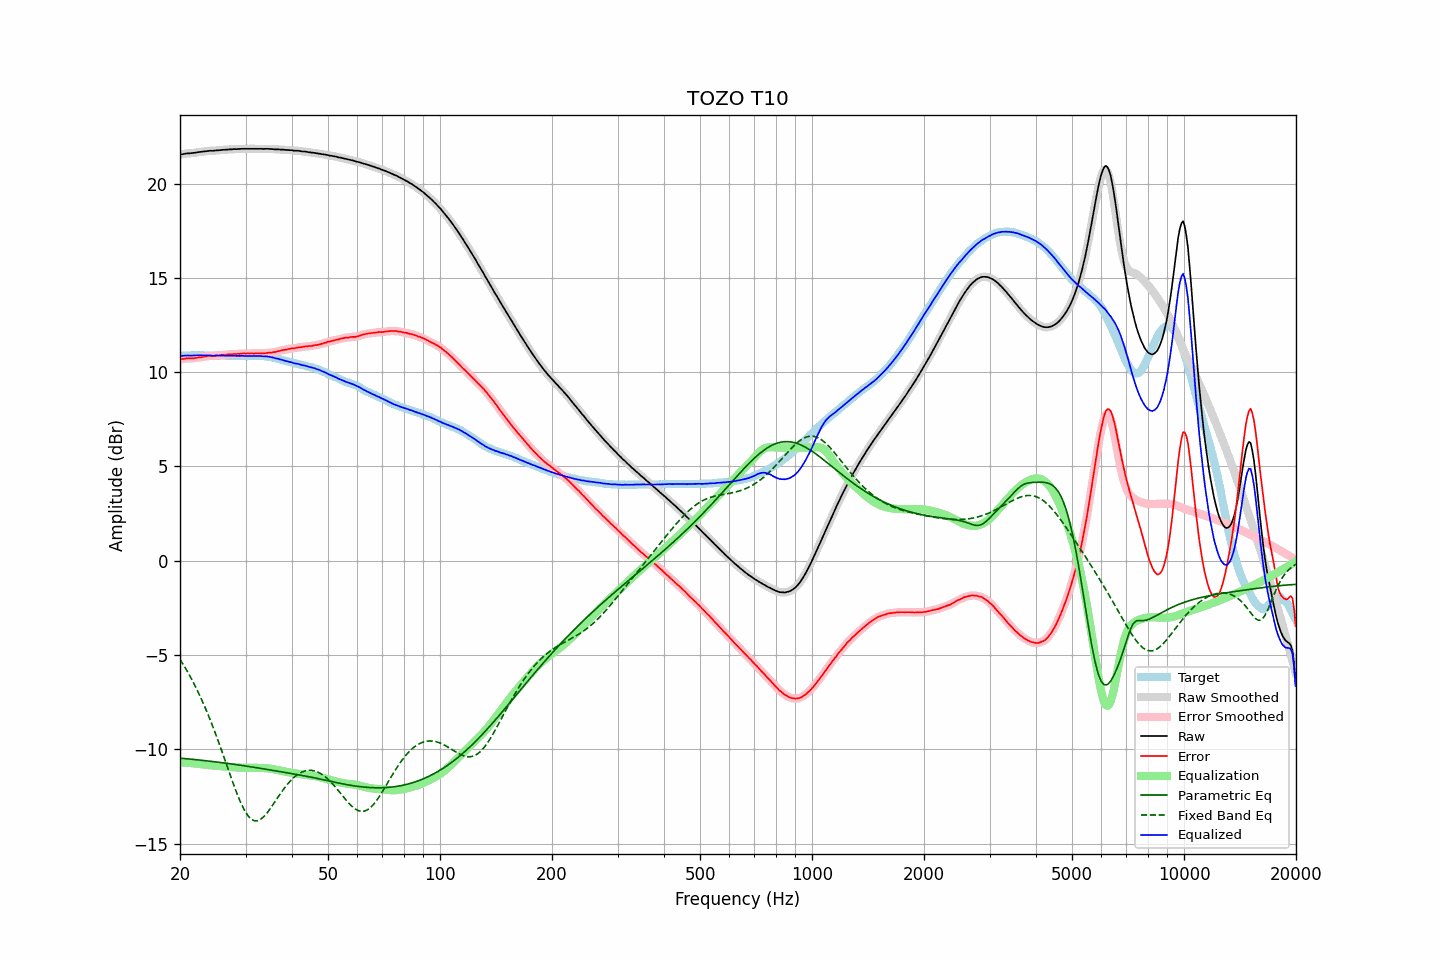

Values plotted in this chart, from the file beside it:
frequency, raw, error, smoothed, error_smoothed, equalization, parametric_eq, fixed_band_eq, equalized_raw, equalized_smoothed, target
20.00, 21.54, 10.68, 21.54, 10.68, -10.69, -10.47, -5.23, 10.85, 10.85, 10.86
20.20, 21.55, 10.69, 21.55, 10.69, -10.69, -10.48, -5.37, 10.86, 10.86, 10.86
20.40, 21.56, 10.69, 21.57, 10.70, -10.70, -10.49, -5.50, 10.86, 10.87, 10.87
20.61, 21.58, 10.71, 21.58, 10.71, -10.71, -10.50, -5.64, 10.88, 10.87, 10.87
20.81, 21.59, 10.72, 21.59, 10.72, -10.71, -10.50, -5.79, 10.88, 10.88, 10.87
21.02, 21.60, 10.73, 21.60, 10.73, -10.72, -10.51, -5.94, 10.88, 10.88, 10.87
21.23, 21.60, 10.73, 21.61, 10.73, -10.73, -10.52, -6.09, 10.88, 10.88, 10.88
21.44, 21.61, 10.73, 21.61, 10.73, -10.73, -10.53, -6.25, 10.88, 10.88, 10.89
21.66, 21.62, 10.74, 21.62, 10.73, -10.74, -10.54, -6.41, 10.88, 10.88, 10.89
21.87, 21.63, 10.74, 21.63, 10.74, -10.75, -10.55, -6.58, 10.88, 10.88, 10.90
22.09, 21.64, 10.76, 21.65, 10.76, -10.76, -10.55, -6.74, 10.89, 10.89, 10.88
22.31, 21.66, 10.77, 21.66, 10.77, -10.77, -10.56, -6.92, 10.90, 10.89, 10.89
22.54, 21.67, 10.79, 21.67, 10.78, -10.78, -10.57, -7.10, 10.89, 10.89, 10.88
22.76, 21.68, 10.79, 21.68, 10.79, -10.79, -10.58, -7.28, 10.89, 10.89, 10.89
22.99, 21.69, 10.80, 21.69, 10.80, -10.81, -10.59, -7.47, 10.89, 10.89, 10.89
23.22, 21.70, 10.82, 21.70, 10.82, -10.82, -10.60, -7.67, 10.88, 10.88, 10.88
23.45, 21.71, 10.83, 21.71, 10.83, -10.83, -10.61, -7.86, 10.88, 10.88, 10.88
23.69, 21.72, 10.84, 21.72, 10.85, -10.84, -10.62, -8.07, 10.89, 10.89, 10.88
23.92, 21.73, 10.85, 21.73, 10.85, -10.84, -10.63, -8.27, 10.89, 10.89, 10.88
24.16, 21.74, 10.86, 21.74, 10.85, -10.85, -10.64, -8.49, 10.89, 10.88, 10.88
24.40, 21.73, 10.84, 21.74, 10.85, -10.86, -10.65, -8.70, 10.87, 10.88, 10.89
24.65, 21.74, 10.86, 21.74, 10.86, -10.87, -10.66, -8.93, 10.88, 10.88, 10.89
24.89, 21.75, 10.87, 21.75, 10.87, -10.87, -10.67, -9.15, 10.88, 10.88, 10.89
25.14, 21.76, 10.89, 21.76, 10.88, -10.88, -10.68, -9.38, 10.88, 10.88, 10.87
25.39, 21.76, 10.89, 21.77, 10.89, -10.89, -10.69, -9.61, 10.87, 10.88, 10.87
25.65, 21.77, 10.90, 21.77, 10.90, -10.90, -10.70, -9.85, 10.88, 10.88, 10.87
25.91, 21.78, 10.91, 21.78, 10.90, -10.91, -10.71, -10.09, 10.88, 10.88, 10.87
26.16, 21.79, 10.91, 21.79, 10.91, -10.91, -10.72, -10.34, 10.88, 10.88, 10.88
26.43, 21.79, 10.91, 21.79, 10.92, -10.92, -10.73, -10.58, 10.87, 10.87, 10.88
26.69, 21.80, 10.93, 21.80, 10.93, -10.93, -10.75, -10.82, 10.87, 10.87, 10.87
26.96, 21.80, 10.94, 21.80, 10.94, -10.94, -10.76, -11.07, 10.87, 10.87, 10.87
27.23, 21.81, 10.95, 21.81, 10.94, -10.94, -10.77, -11.31, 10.87, 10.87, 10.87
27.50, 21.81, 10.95, 21.82, 10.95, -10.95, -10.78, -11.56, 10.86, 10.87, 10.86
27.77, 21.82, 10.95, 21.82, 10.95, -10.95, -10.79, -11.79, 10.87, 10.87, 10.87
28.05, 21.83, 10.96, 21.83, 10.96, -10.96, -10.80, -12.03, 10.87, 10.87, 10.87
28.33, 21.82, 10.96, 21.83, 10.96, -10.96, -10.82, -12.25, 10.86, 10.86, 10.86
28.62, 21.83, 10.97, 21.83, 10.97, -10.97, -10.83, -12.47, 10.86, 10.86, 10.86
28.90, 21.83, 10.97, 21.83, 10.97, -10.97, -10.84, -12.68, 10.86, 10.86, 10.87
29.19, 21.84, 10.98, 21.84, 10.98, -10.98, -10.85, -12.88, 10.86, 10.86, 10.86
29.48, 21.84, 10.99, 21.84, 10.98, -10.98, -10.87, -13.05, 10.86, 10.86, 10.85
29.78, 21.84, 10.99, 21.84, 10.99, -10.99, -10.88, -13.22, 10.86, 10.86, 10.85
30.08, 21.84, 10.98, 21.84, 10.99, -10.99, -10.89, -13.36, 10.85, 10.85, 10.86
30.38, 21.84, 10.99, 21.84, 10.99, -10.99, -10.91, -13.50, 10.85, 10.85, 10.85
30.68, 21.84, 10.99, 21.84, 10.99, -10.99, -10.92, -13.60, 10.85, 10.85, 10.86
30.99, 21.84, 10.99, 21.84, 10.99, -10.99, -10.93, -13.68, 10.85, 10.85, 10.85
31.30, 21.84, 10.99, 21.84, 10.99, -10.99, -10.94, -13.74, 10.85, 10.85, 10.85
31.61, 21.84, 10.98, 21.84, 10.99, -10.99, -10.96, -13.78, 10.85, 10.85, 10.86
31.93, 21.84, 11.00, 21.84, 10.99, -10.99, -10.97, -13.80, 10.85, 10.85, 10.85
32.24, 21.84, 10.99, 21.84, 10.99, -10.99, -10.99, -13.80, 10.85, 10.85, 10.85
32.57, 21.84, 10.99, 21.84, 10.99, -10.99, -11.00, -13.76, 10.85, 10.85, 10.85
32.89, 21.84, 10.99, 21.84, 10.99, -10.99, -11.01, -13.73, 10.85, 10.85, 10.85
33.22, 21.84, 11.00, 21.84, 10.99, -10.99, -11.03, -13.66, 10.85, 10.84, 10.85
33.55, 21.83, 10.99, 21.84, 10.99, -11.00, -11.04, -13.59, 10.83, 10.84, 10.84
33.89, 21.84, 11.00, 21.84, 11.00, -11.00, -11.05, -13.49, 10.84, 10.84, 10.84
34.23, 21.84, 11.01, 21.84, 11.01, -11.01, -11.07, -13.40, 10.83, 10.83, 10.83
34.57, 21.84, 11.03, 21.84, 11.02, -11.02, -11.08, -13.28, 10.82, 10.82, 10.81
34.92, 21.83, 11.03, 21.84, 11.03, -11.03, -11.10, -13.17, 10.80, 10.81, 10.80
35.27, 21.83, 11.03, 21.83, 11.04, -11.04, -11.11, -13.04, 10.79, 10.79, 10.80
35.62, 21.82, 11.06, 21.82, 11.05, -11.06, -11.13, -12.92, 10.77, 10.77, 10.76
35.97, 21.81, 11.06, 21.82, 11.07, -11.07, -11.14, -12.79, 10.74, 10.75, 10.75
... 635 more rows
